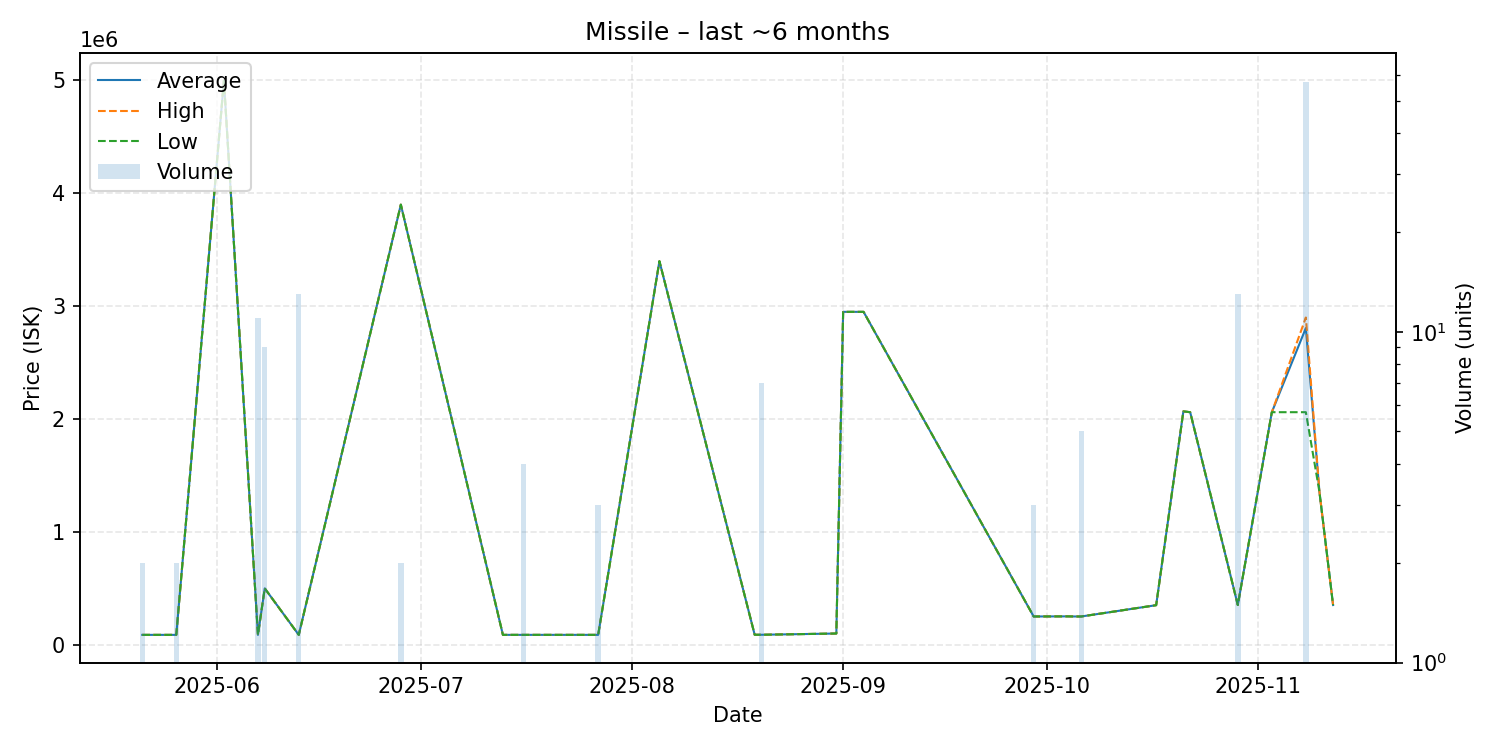

The file beside this chart, header and first rows:
date, average, highest, lowest, order_count, volume
2025-05-21, 88010, 88010, 88010, 1, 2
2025-05-26, 88000, 88000, 88000, 2, 2
2025-06-02, 4998000, 4998000, 4998000, 1, 1
2025-06-07, 88021, 88030, 88020, 2, 11
2025-06-08, 500000, 500000, 500000, 1, 9
2025-06-13, 88020, 88020, 88020, 1, 13
2025-06-28, 3900000, 3900000, 3900000, 1, 2
2025-07-13, 88100, 88100, 88100, 1, 1
2025-07-14, 88100, 88100, 88100, 1, 1
2025-07-15, 88100, 88100, 88100, 1, 1
2025-07-16, 88100, 88100, 88100, 1, 4
2025-07-27, 88100, 88100, 88100, 2, 3
2025-08-05, 3399000, 3399000, 3399000, 1, 1
2025-08-19, 89010, 89010, 89010, 1, 1
2025-08-20, 89010, 89010, 89010, 1, 7
2025-08-31, 100000, 100000, 100000, 1, 1
2025-09-01, 2950000, 2950000, 2950000, 1, 1
2025-09-03, 2950000, 2950000, 2950000, 1, 1
2025-09-04, 2950000, 2950000, 2950000, 1, 1
2025-09-29, 251000, 251000, 251000, 2, 3
2025-10-04, 252000, 252000, 252000, 1, 1
2025-10-05, 251000, 251000, 251000, 1, 1
2025-10-06, 251000, 251000, 251000, 2, 5
2025-10-17, 351000, 351000, 351000, 1, 1
2025-10-21, 2068000, 2068000, 2068000, 1, 1
2025-10-22, 2061000, 2061000, 2061000, 1, 1
2025-10-29, 352300, 352300, 352300, 2, 13
2025-11-03, 2061000, 2061000, 2061000, 1, 1
2025-11-08, 2806672, 2900000, 2061000, 6, 57
2025-11-10, 1353000, 1353000, 1353000, 1, 1
2025-11-12, 352300, 352300, 352300, 1, 1
